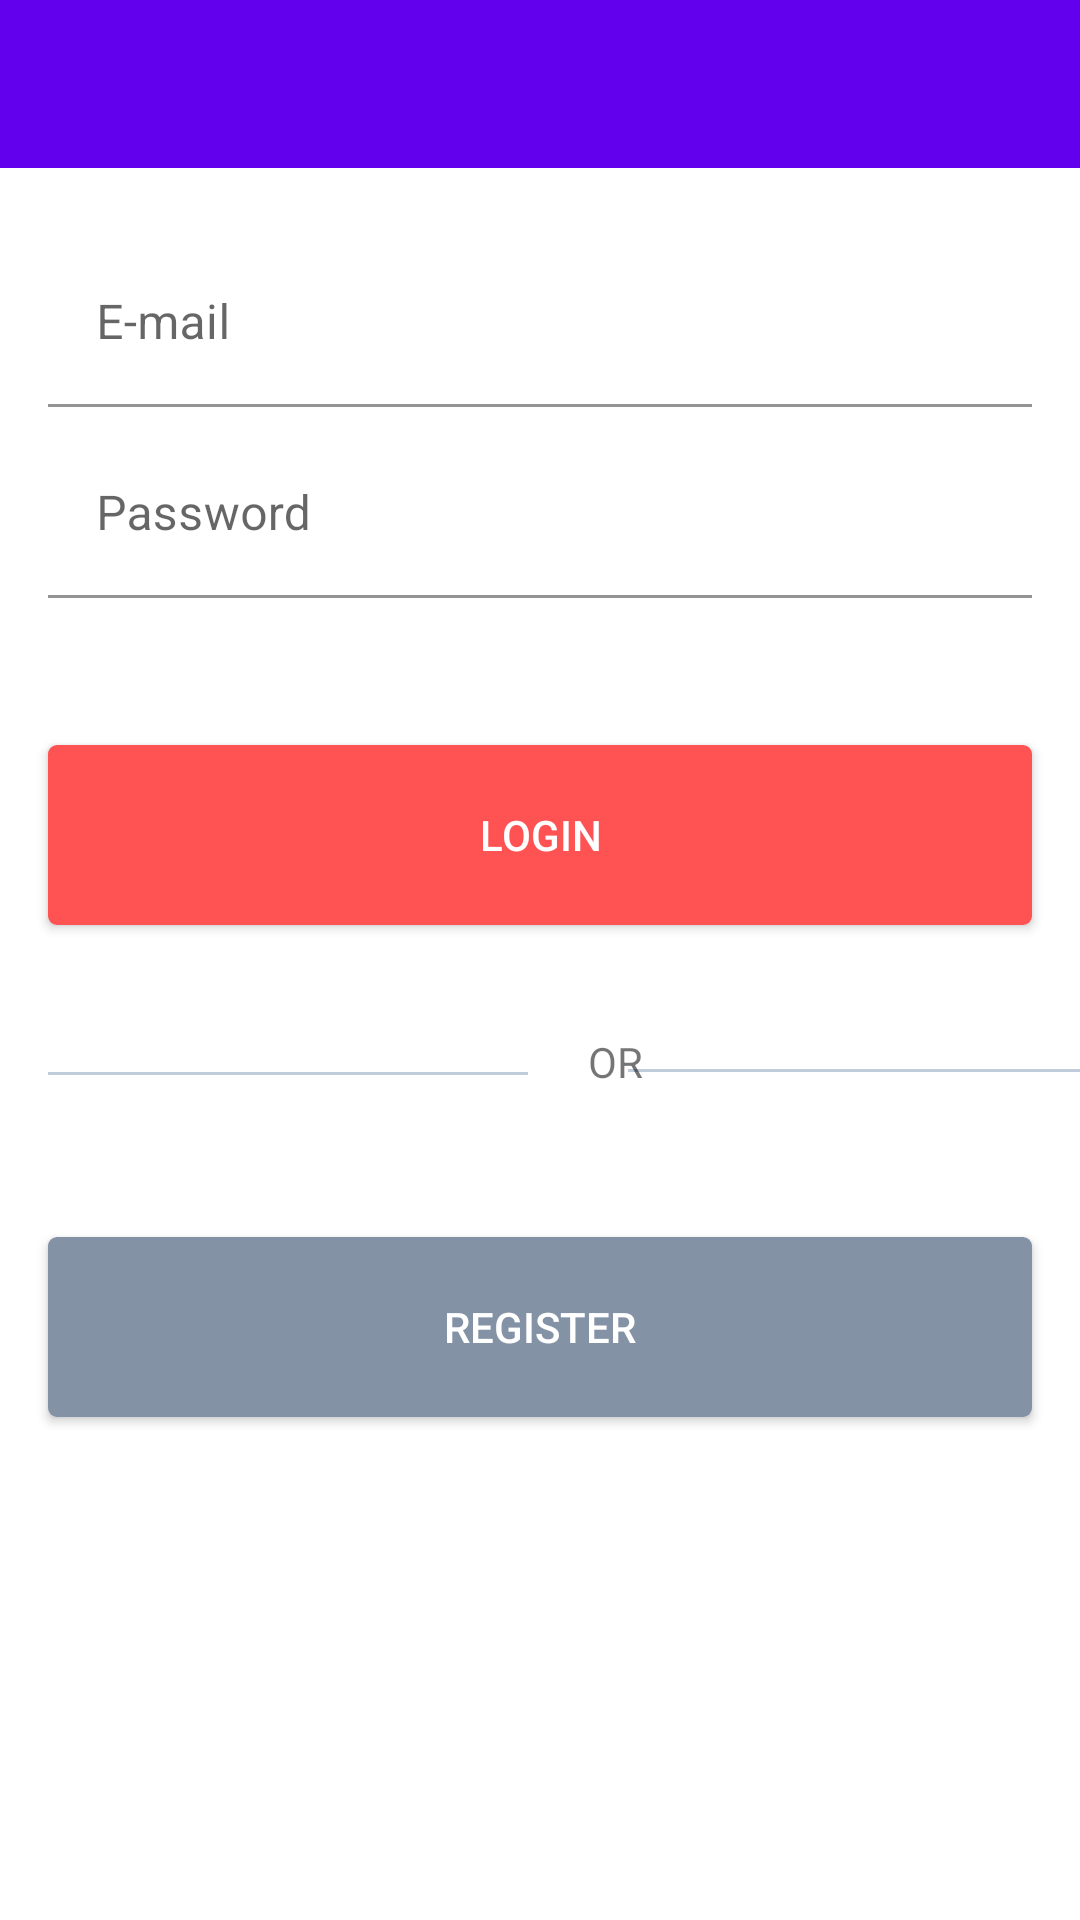

Here is an Android app screen rendered from its layout file. Give the layout XML and the strings, colors and styles it references.
<!-- AndroidManifest.xml: application theme Theme.DigitalHouseFoods -->
<!-- res/layout/activity_login.xml -->
<?xml version="1.0" encoding="utf-8"?>
<androidx.constraintlayout.widget.ConstraintLayout xmlns:android="http://schemas.android.com/apk/res/android"
    xmlns:app="http://schemas.android.com/apk/res-auto"
    xmlns:tools="http://schemas.android.com/tools"
    android:layout_width="match_parent"
    android:layout_height="match_parent"
    tools:context=".ui.LoginActivity">

    <include
        android:id="@+id/include2"
        layout="@layout/toolbar" />

    <com.google.android.material.textfield.TextInputLayout
        android:id="@+id/textInputLayoutEmail"
        android:layout_width="match_parent"
        android:layout_height="wrap_content"
        android:layout_marginStart="16dp"
        android:layout_marginLeft="16dp"
        android:layout_marginTop="24dp"
        android:layout_marginEnd="16dp"
        android:layout_marginRight="16dp"
        app:boxBackgroundColor="#FFFFFF"
        app:layout_constraintEnd_toEndOf="parent"
        app:layout_constraintStart_toStartOf="parent"
        app:layout_constraintTop_toBottomOf="@+id/include2">

        <com.google.android.material.textfield.TextInputEditText
            android:id="@+id/editTexUserLogin"
            android:layout_width="match_parent"
            android:layout_height="wrap_content"
            android:hint="@string/e_mail_login" />
    </com.google.android.material.textfield.TextInputLayout>

    <com.google.android.material.textfield.TextInputLayout
        android:id="@+id/TextInputLayoutPassword"
        android:layout_width="match_parent"
        android:layout_height="wrap_content"
        android:layout_marginStart="16dp"
        android:layout_marginLeft="16dp"
        android:layout_marginTop="8dp"
        android:layout_marginEnd="16dp"
        android:layout_marginRight="16dp"
        app:boxBackgroundColor="#FFFFFF"
        app:layout_constraintEnd_toEndOf="parent"
        app:layout_constraintStart_toStartOf="parent"
        app:layout_constraintTop_toBottomOf="@+id/textInputLayoutEmail">

        <com.google.android.material.textfield.TextInputEditText
            android:id="@+id/editTextPasswordLogin"
            android:layout_width="match_parent"
            android:layout_height="wrap_content"
            android:hint="@string/password_login" />
    </com.google.android.material.textfield.TextInputLayout>

    <androidx.appcompat.widget.AppCompatButton
        android:id="@+id/btnLogin"
        android:layout_width="0dp"
        android:layout_height="60dp"
        android:layout_marginStart="16dp"
        android:layout_marginLeft="16dp"
        android:layout_marginTop="49dp"
        android:layout_marginEnd="16dp"
        android:layout_marginRight="16dp"
        android:background="@drawable/btn_login_shape"
        android:text="@string/login_btn"
        android:textColor="@color/white"
        app:layout_constraintEnd_toEndOf="parent"
        app:layout_constraintStart_toStartOf="parent"
        app:layout_constraintTop_toBottomOf="@+id/TextInputLayoutPassword" />

    <View
        android:id="@+id/view"
        android:layout_width="160dp"
        android:layout_height="1dp"
        android:layout_marginStart="16dp"
        android:layout_marginLeft="16dp"
        android:layout_marginTop="49dp"
        android:background="@color/colorView"
        app:layout_constraintStart_toStartOf="parent"
        app:layout_constraintTop_toBottomOf="@+id/btnLogin" />

    <View
        android:id="@+id/view2"
        android:layout_width="160dp"
        android:layout_height="1dp"
        android:layout_marginStart="20dp"
        android:layout_marginLeft="20dp"
        android:layout_marginTop="48dp"
        android:layout_marginEnd="16dp"
        android:layout_marginRight="16dp"
        android:background="@color/colorView"
        app:layout_constraintEnd_toEndOf="parent"
        app:layout_constraintStart_toEndOf="@+id/textView"
        app:layout_constraintTop_toBottomOf="@+id/btnLogin" />

    <TextView
        android:id="@+id/textView"
        android:layout_width="0dp"
        android:layout_height="19dp"
        android:layout_marginStart="20dp"
        android:layout_marginLeft="20dp"
        android:layout_marginTop="36dp"
        android:text="@string/or_login"
        app:layout_constraintStart_toEndOf="@+id/view"
        app:layout_constraintTop_toBottomOf="@+id/btnLogin" />

    <androidx.appcompat.widget.AppCompatButton
        android:id="@+id/btnRegister"
        android:layout_width="0dp"
        android:layout_height="60dp"
        android:layout_marginStart="16dp"
        android:layout_marginLeft="16dp"
        android:layout_marginTop="49dp"
        android:layout_marginEnd="16dp"
        android:layout_marginRight="16dp"
        android:text="@string/register_btn"
        android:textColor="@color/white"
        android:background="@drawable/btn_register_shape"
        app:layout_constraintEnd_toEndOf="parent"
        app:layout_constraintStart_toStartOf="parent"
        app:layout_constraintTop_toBottomOf="@+id/textView" />
</androidx.constraintlayout.widget.ConstraintLayout>
<!-- res/layout/toolbar.xml (included above) -->
<?xml version="1.0" encoding="utf-8"?>
<FrameLayout xmlns:android="http://schemas.android.com/apk/res/android"
    android:layout_width="match_parent"
    android:layout_height="wrap_content">

    <androidx.appcompat.widget.Toolbar
        android:id="@+id/toolbarPrincipal"
        android:layout_width="match_parent"
        android:layout_height="?attr/actionBarSize"
        android:background="@color/purple_500"
        android:theme="@style/Toolbar">
    </androidx.appcompat.widget.Toolbar>
</FrameLayout>
<!-- resources referenced by this layout -->
<resources>
  <color name="colorView">#C0CCDA</color>
  <color name="purple_500">#FF6200EE</color>
  <color name="white">#FFFFFFFF</color>
  <!-- drawable btn_login_shape (drawable-v24) -->
  <?xml version="1.0" encoding="utf-8"?>
  <shape xmlns:android="http://schemas.android.com/apk/res/android"
      android:shape="rectangle">
      <corners android:radius="3dp"/>
      <solid android:color="#FFFF5252"/>
  </shape>
  <!-- drawable btn_register_shape (drawable-v24) -->
  <?xml version="1.0" encoding="utf-8"?>
  <shape xmlns:android="http://schemas.android.com/apk/res/android"
      android:shape="rectangle">
      <corners android:radius="3dp"/>
      <solid android:color="#FF8492A6"/>
  </shape>
  <string name="e_mail_login">E-mail</string>
  <string name="login_btn">Login</string>
  <string name="or_login">OR</string>
  <string name="password_login">Password</string>
  <string name="register_btn">Register</string>
  <style name="Toolbar" parent="Theme.AppCompat.NoActionBar" />
  <style name="Theme.DigitalHouseFoods" parent="Theme.MaterialComponents.DayNight.NoActionBar">
          
          <item name="colorPrimary">@color/purple_500</item>
          <item name="colorPrimaryVariant">@color/purple_700</item>
          <item name="colorOnPrimary">@color/white</item>
          
          <item name="colorSecondary">@color/teal_200</item>
          <item name="colorSecondaryVariant">@color/teal_700</item>
          <item name="colorOnSecondary">@color/black</item>
          
          <item name="android:statusBarColor" tools:targetApi="l">?attr/colorPrimaryVariant</item>
          
      </style>
  <color name="purple_700">#FF3700B3</color>
  <color name="teal_200">#FF03DAC5</color>
  <color name="teal_700">#FF018786</color>
  <color name="black">#FF000000</color>
</resources>
